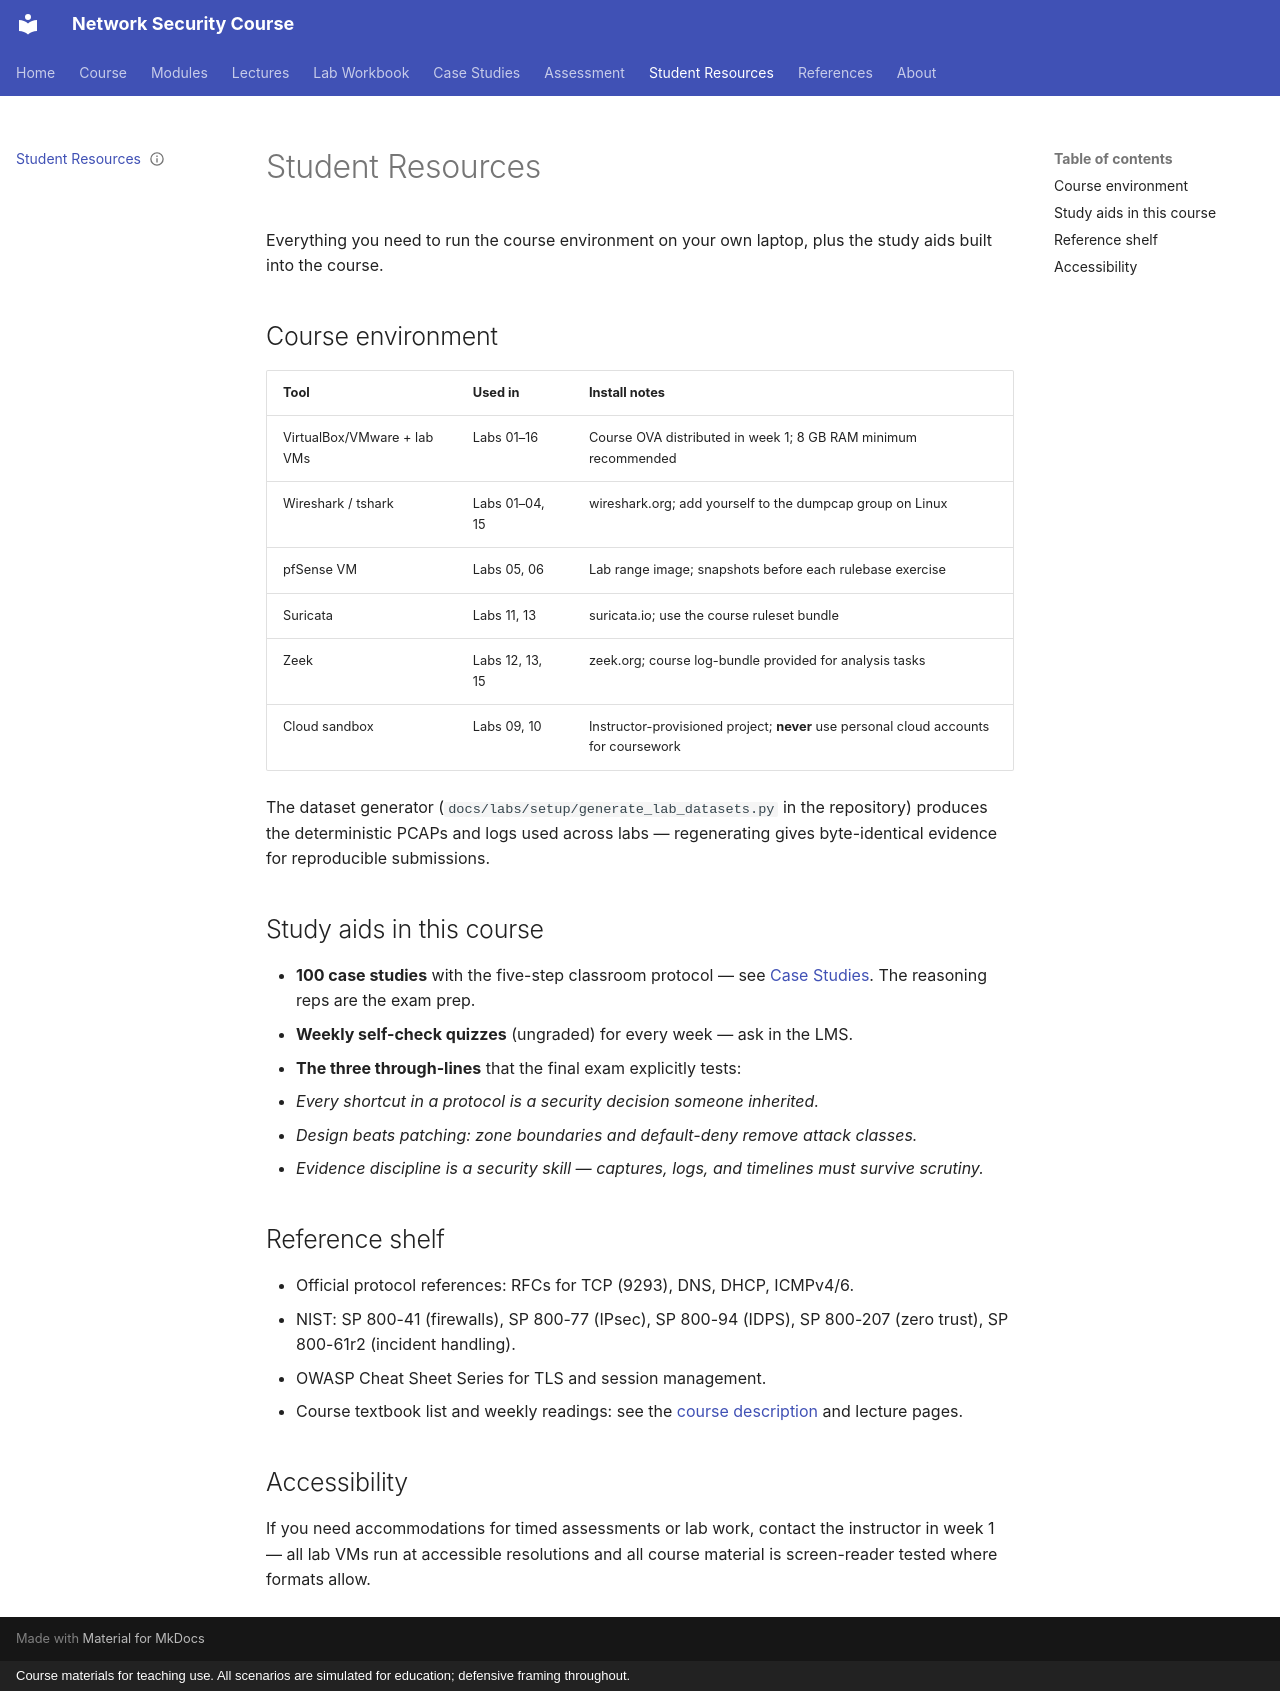

repository: nadeem-majeedch/Network-Security-Course · page: resources/student/index.html · generator: mkdocs · copyright: Course materials for teaching use. All scenarios are simulated for education; defensive framing throughout.

---
status: complete
artifact-type: student-resources-page
instructor-only: false
---

# Student Resources

Everything you need to run the course environment on your own laptop, plus
the study aids built into the course.

## Course environment

| Tool | Used in | Install notes |
|---|---|---|
| VirtualBox/VMware + lab VMs | Labs 01–16 | Course OVA distributed in week 1; 8 GB RAM minimum recommended |
| Wireshark / tshark | Labs 01–04, 15 | wireshark.org; add yourself to the dumpcap group on Linux |
| pfSense VM | Labs 05, 06 | Lab range image; snapshots before each rulebase exercise |
| Suricata | Labs 11, 13 | suricata.io; use the course ruleset bundle |
| Zeek | Labs 12, 13, 15 | zeek.org; course log-bundle provided for analysis tasks |
| Cloud sandbox | Labs 09, 10 | Instructor-provisioned project; **never** use personal cloud accounts for coursework |

The dataset generator (`docs/labs/setup/generate_lab_datasets.py` in the
repository) produces the deterministic PCAPs and logs used across labs —
regenerating gives byte-identical evidence for reproducible submissions.

## Study aids in this course

- **100 case studies** with the five-step classroom protocol — see
  [Case Studies](../cases/index.md). The reasoning reps are the exam prep.
- **Weekly self-check quizzes** (ungraded) for every week — ask in the LMS.
- **The three through-lines** that the final exam explicitly tests:
  1. *Every shortcut in a protocol is a security decision someone inherited.*
  2. *Design beats patching: zone boundaries and default-deny remove attack classes.*
  3. *Evidence discipline is a security skill — captures, logs, and timelines must survive scrutiny.*

## Reference shelf

- Official protocol references: RFCs for TCP (9293), DNS, DHCP, ICMPv4/6.
- NIST: SP 800-41 (firewalls), SP 800-77 (IPsec), SP 800-94 (IDPS),
  SP 800-207 (zero trust), SP 800-61r2 (incident handling).
- OWASP Cheat Sheet Series for TLS and session management.
- Course textbook list and weekly readings: see the
  [course description](../course/description.md) and lecture pages.

## Accessibility

If you need accommodations for timed assessments or lab work, contact the
instructor in week 1 — all lab VMs run at accessible resolutions and all
course material is screen-reader tested where formats allow.
